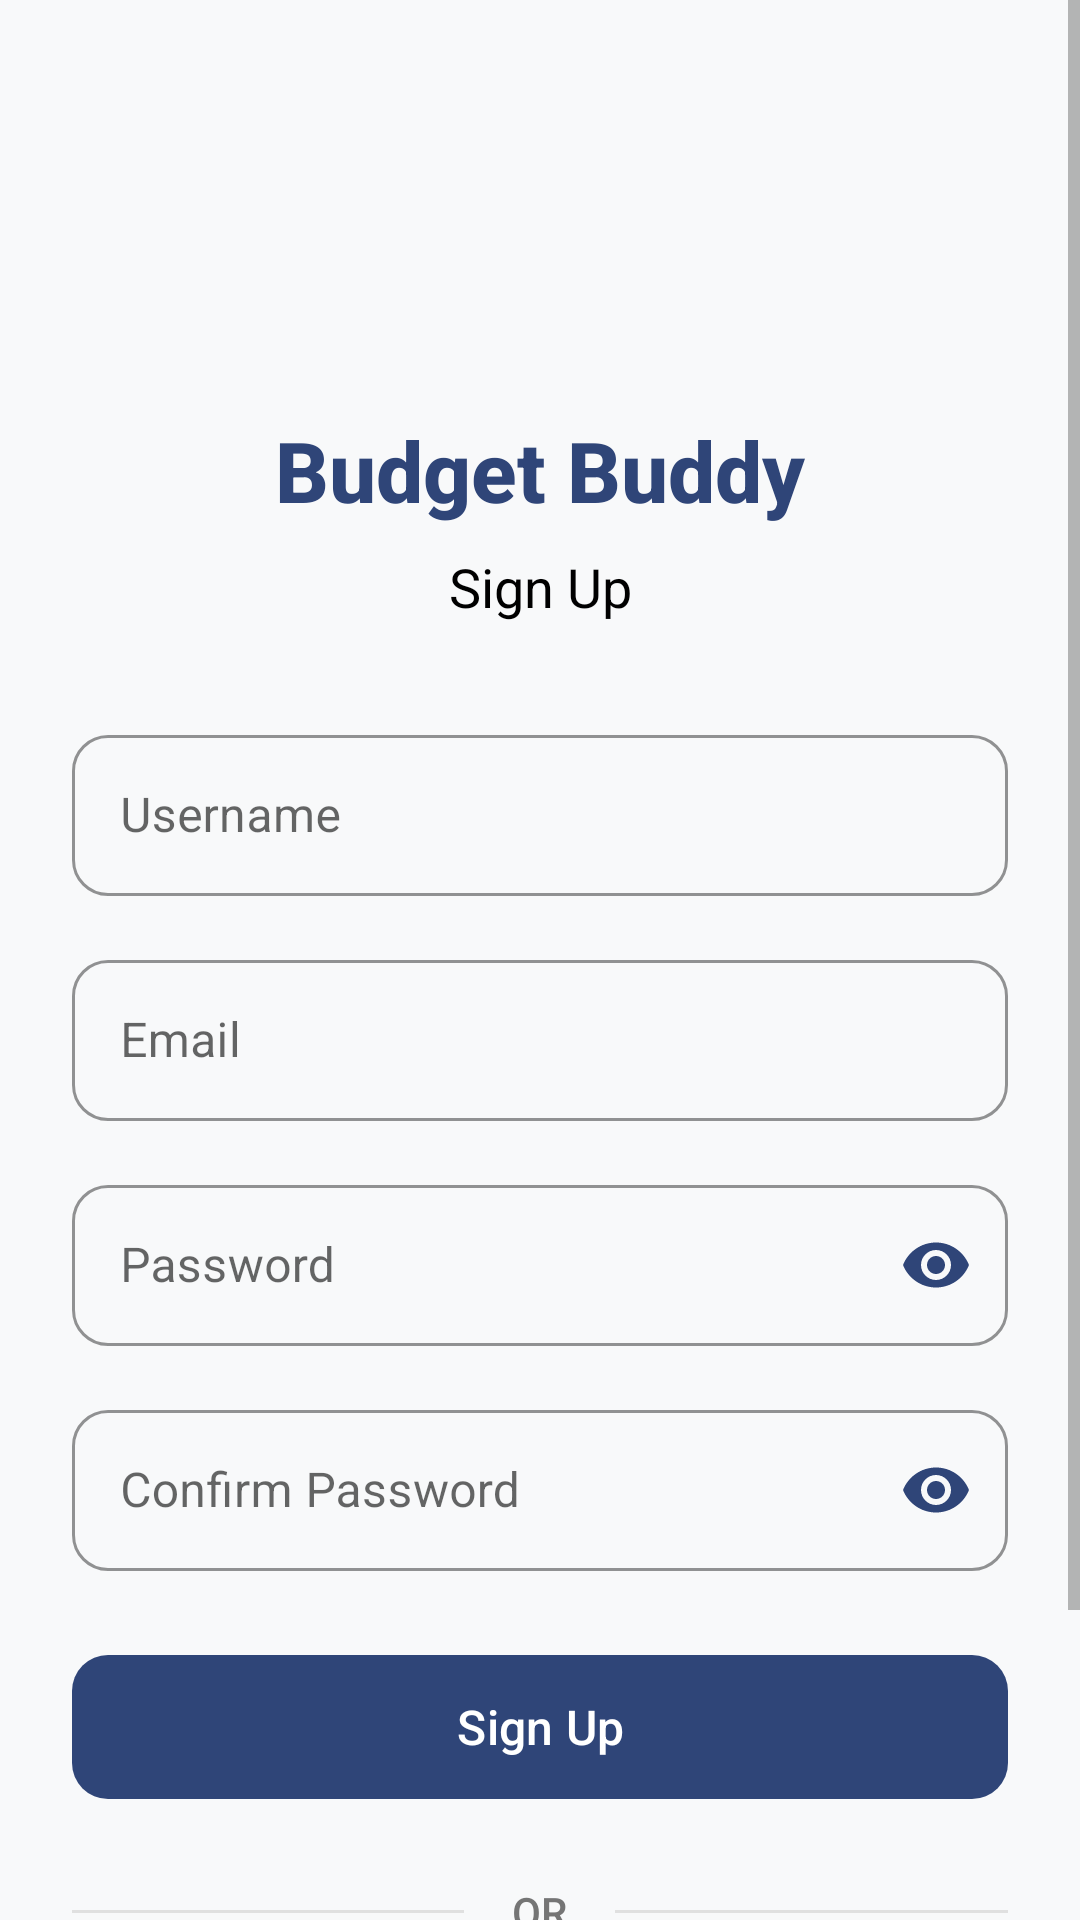

Reconstruct the res/layout file that produces this screen, plus the resources it refers to.
<!-- AndroidManifest.xml: activity theme Theme.BudgetTracker -->
<!-- res/layout/activity_signup.xml -->
<?xml version="1.0" encoding="utf-8"?>
<ScrollView xmlns:android="http://schemas.android.com/apk/res/android"
    xmlns:app="http://schemas.android.com/apk/res-auto"
    android:layout_width="match_parent"
    android:layout_height="match_parent"
    android:fillViewport="true"
    android:background="@color/background_secondary">

    <androidx.constraintlayout.widget.ConstraintLayout
        android:layout_width="match_parent"
        android:layout_height="wrap_content"
        android:padding="24dp">

        
        <ImageView
            android:id="@+id/logoImage"
            android:layout_width="70dp"
            android:layout_height="70dp"
            android:layout_marginTop="32dp"
            android:src="@drawable/ic_launcher_foreground"
            app:layout_constraintTop_toTopOf="parent"
            app:layout_constraintStart_toStartOf="parent"
            app:layout_constraintEnd_toEndOf="parent"
            android:contentDescription="@string/app_name" />

        
        <TextView
            android:id="@+id/titleText"
            android:layout_width="wrap_content"
            android:layout_height="wrap_content"
            android:layout_marginTop="12dp"
            android:text="Budget Buddy"
            android:textSize="28sp"
            android:textStyle="bold"
            android:textColor="@color/primary"
            android:fontFamily="sans-serif-medium"
            app:layout_constraintTop_toBottomOf="@id/logoImage"
            app:layout_constraintStart_toStartOf="parent"
            app:layout_constraintEnd_toEndOf="parent" />

        
        <TextView
            android:id="@+id/subtitleText"
            android:layout_width="wrap_content"
            android:layout_height="wrap_content"
            android:layout_marginTop="8dp"
            android:text="Sign Up"
            android:textSize="18sp"
            android:textColor="@color/text_primary"
            app:layout_constraintTop_toBottomOf="@id/titleText"
            app:layout_constraintStart_toStartOf="parent"
            app:layout_constraintEnd_toEndOf="parent" />

        
        <com.google.android.material.textfield.TextInputLayout
            android:id="@+id/nameLayout"
            style="@style/Widget.MaterialComponents.TextInputLayout.OutlinedBox"
            android:layout_width="0dp"
            android:layout_height="wrap_content"
            android:layout_marginTop="32dp"
            android:hint="Username"
            app:boxCornerRadiusTopStart="12dp"
            app:boxCornerRadiusTopEnd="12dp"
            app:boxCornerRadiusBottomStart="12dp"
            app:boxCornerRadiusBottomEnd="12dp"
            app:boxStrokeColor="@color/primary"
            app:hintTextColor="@color/primary"
            app:layout_constraintTop_toBottomOf="@id/subtitleText"
            app:layout_constraintStart_toStartOf="parent"
            app:layout_constraintEnd_toEndOf="parent">

            <com.google.android.material.textfield.TextInputEditText
                android:id="@+id/etUsername"
                android:layout_width="match_parent"
                android:layout_height="wrap_content"
                android:inputType="textPersonName"
                android:textSize="16sp"
                android:textColor="@color/text_primary"
                android:paddingVertical="16dp" />
        </com.google.android.material.textfield.TextInputLayout>

        
        <com.google.android.material.textfield.TextInputLayout
            android:id="@+id/emailLayout"
            style="@style/Widget.MaterialComponents.TextInputLayout.OutlinedBox"
            android:layout_width="0dp"
            android:layout_height="wrap_content"
            android:layout_marginTop="16dp"
            android:hint="Email"
            app:boxCornerRadiusTopStart="12dp"
            app:boxCornerRadiusTopEnd="12dp"
            app:boxCornerRadiusBottomStart="12dp"
            app:boxCornerRadiusBottomEnd="12dp"
            app:boxStrokeColor="@color/primary"
            app:hintTextColor="@color/primary"
            app:layout_constraintTop_toBottomOf="@id/nameLayout"
            app:layout_constraintStart_toStartOf="parent"
            app:layout_constraintEnd_toEndOf="parent">

            <com.google.android.material.textfield.TextInputEditText
                android:id="@+id/etEmail"
                android:layout_width="match_parent"
                android:layout_height="wrap_content"
                android:inputType="textEmailAddress"
                android:textSize="16sp"
                android:textColor="@color/text_primary"
                android:paddingVertical="16dp" />
        </com.google.android.material.textfield.TextInputLayout>

        
        <com.google.android.material.textfield.TextInputLayout
            android:id="@+id/passwordLayout"
            style="@style/Widget.MaterialComponents.TextInputLayout.OutlinedBox"
            android:layout_width="0dp"
            android:layout_height="wrap_content"
            android:layout_marginTop="16dp"
            android:hint="Password"
            app:boxCornerRadiusTopStart="12dp"
            app:boxCornerRadiusTopEnd="12dp"
            app:boxCornerRadiusBottomStart="12dp"
            app:boxCornerRadiusBottomEnd="12dp"
            app:boxStrokeColor="@color/primary"
            app:hintTextColor="@color/primary"
            app:endIconMode="password_toggle"
            app:endIconTint="@color/primary"
            app:layout_constraintTop_toBottomOf="@id/emailLayout"
            app:layout_constraintStart_toStartOf="parent"
            app:layout_constraintEnd_toEndOf="parent">

            <com.google.android.material.textfield.TextInputEditText
                android:id="@+id/etPassword"
                android:layout_width="match_parent"
                android:layout_height="wrap_content"
                android:inputType="textPassword"
                android:textSize="16sp"
                android:textColor="@color/text_primary"
                android:paddingVertical="16dp" />
        </com.google.android.material.textfield.TextInputLayout>

        
        <com.google.android.material.textfield.TextInputLayout
            android:id="@+id/confirmPasswordLayout"
            style="@style/Widget.MaterialComponents.TextInputLayout.OutlinedBox"
            android:layout_width="0dp"
            android:layout_height="wrap_content"
            android:layout_marginTop="16dp"
            android:hint="Confirm Password"
            app:boxCornerRadiusTopStart="12dp"
            app:boxCornerRadiusTopEnd="12dp"
            app:boxCornerRadiusBottomStart="12dp"
            app:boxCornerRadiusBottomEnd="12dp"
            app:boxStrokeColor="@color/primary"
            app:hintTextColor="@color/primary"
            app:endIconMode="password_toggle"
            app:endIconTint="@color/primary"
            app:layout_constraintTop_toBottomOf="@id/passwordLayout"
            app:layout_constraintStart_toStartOf="parent"
            app:layout_constraintEnd_toEndOf="parent">

            <com.google.android.material.textfield.TextInputEditText
                android:id="@+id/etConfirmPassword"
                android:layout_width="match_parent"
                android:layout_height="wrap_content"
                android:inputType="textPassword"
                android:textSize="16sp"
                android:textColor="@color/text_primary"
                android:paddingVertical="16dp" />
        </com.google.android.material.textfield.TextInputLayout>

        
        <com.google.android.material.button.MaterialButton
            android:id="@+id/btnSignup"
            android:layout_width="0dp"
            android:layout_height="56dp"
            android:layout_marginTop="24dp"
            android:text="Sign Up"
            android:textSize="16sp"
            android:textColor="@color/white"
            android:textAllCaps="false"
            app:backgroundTint="@color/primary"
            app:cornerRadius="12dp"
            app:elevation="2dp"
            app:layout_constraintTop_toBottomOf="@id/confirmPasswordLayout"
            app:layout_constraintStart_toStartOf="parent"
            app:layout_constraintEnd_toEndOf="parent" />

        
        <LinearLayout
            android:id="@+id/divider"
            android:layout_width="0dp"
            android:layout_height="wrap_content"
            android:layout_marginTop="24dp"
            android:orientation="horizontal"
            android:gravity="center_vertical"
            app:layout_constraintTop_toBottomOf="@id/btnSignup"
            app:layout_constraintStart_toStartOf="parent"
            app:layout_constraintEnd_toEndOf="parent">

            <View
                android:layout_width="0dp"
                android:layout_height="1dp"
                android:layout_weight="1"
                android:background="@color/divider" />

            <TextView
                android:layout_width="wrap_content"
                android:layout_height="wrap_content"
                android:layout_marginHorizontal="16dp"
                android:text="OR"
                android:textColor="@color/text_secondary"
                android:textSize="14sp"
                android:fontFamily="sans-serif-medium" />

            <View
                android:layout_width="0dp"
                android:layout_height="1dp"
                android:layout_weight="1"
                android:background="@color/divider" />
        </LinearLayout>

        
        <TextView
            android:id="@+id/tvLoginRedirect"
            android:layout_width="wrap_content"
            android:layout_height="wrap_content"
            android:layout_marginTop="24dp"
            android:layout_marginBottom="32dp"
            android:text="Already have an account? Log In"
            android:textColor="@color/primary"
            android:textSize="15sp"
            android:fontFamily="sans-serif-medium"
            app:layout_constraintTop_toBottomOf="@id/divider"
            app:layout_constraintStart_toStartOf="parent"
            app:layout_constraintEnd_toEndOf="parent"
            app:layout_constraintBottom_toBottomOf="parent"
            android:clickable="true"
            android:focusable="true"
            android:padding="8dp" />

    </androidx.constraintlayout.widget.ConstraintLayout>
</ScrollView>
<!-- resources referenced by this layout -->
<resources>
  <color name="background_secondary">#F8F9FA</color>
  <color name="divider">#E0E0E0</color>
  <color name="primary">#2F4578</color>
  <color name="text_primary">#000000</color>
  <color name="text_secondary">#757575</color>
  <color name="white">#FFFFFF</color>
  <string name="app_name">Budget Buddy</string>
  <style name="Theme.BudgetTracker" parent="Base.Theme.BudgetTracker" />
  <style name="Base.Theme.BudgetTracker" parent="Theme.Material3.Light.NoActionBar">
          
          <item name="colorPrimary">@color/primary</item>
          <item name="colorPrimaryVariant">@color/primary_variant</item>
          <item name="colorOnPrimary">@color/text_on_primary</item>
  
          
          <item name="colorSecondary">@color/secondary</item>
          <item name="colorSecondaryVariant">@color/secondary_variant</item>
          <item name="colorOnSecondary">@color/text_on_secondary</item>
  
          
          <item name="android:colorBackground">@color/background_primary</item>
          <item name="colorSurface">@color/surface</item>
          <item name="colorOnSurface">@color/text_primary</item>
  
          
          <item name="android:statusBarColor">@color/statusBar</item>
  
          
          <item name="android:textColorPrimary">@color/text_primary</item>
          <item name="android:textColorSecondary">@color/text_secondary</item>
  
          
          <item name="colorError">@color/error</item>
          <item name="android:windowBackground">@color/background_primary</item>
      </style>
  <color name="primary_variant">#3D5A8C</color>
  <color name="text_on_primary">#FFFFFF</color>
  <color name="secondary">#FF8C42</color>
  <color name="secondary_variant">#FF9D5C</color>
  <color name="text_on_secondary">#FFFFFF</color>
  <color name="background_primary">#FFFFFF</color>
  <color name="surface">#FFFFFF</color>
  <color name="statusBar">#2F4578</color>
  <color name="error">#F44336</color>
</resources>
